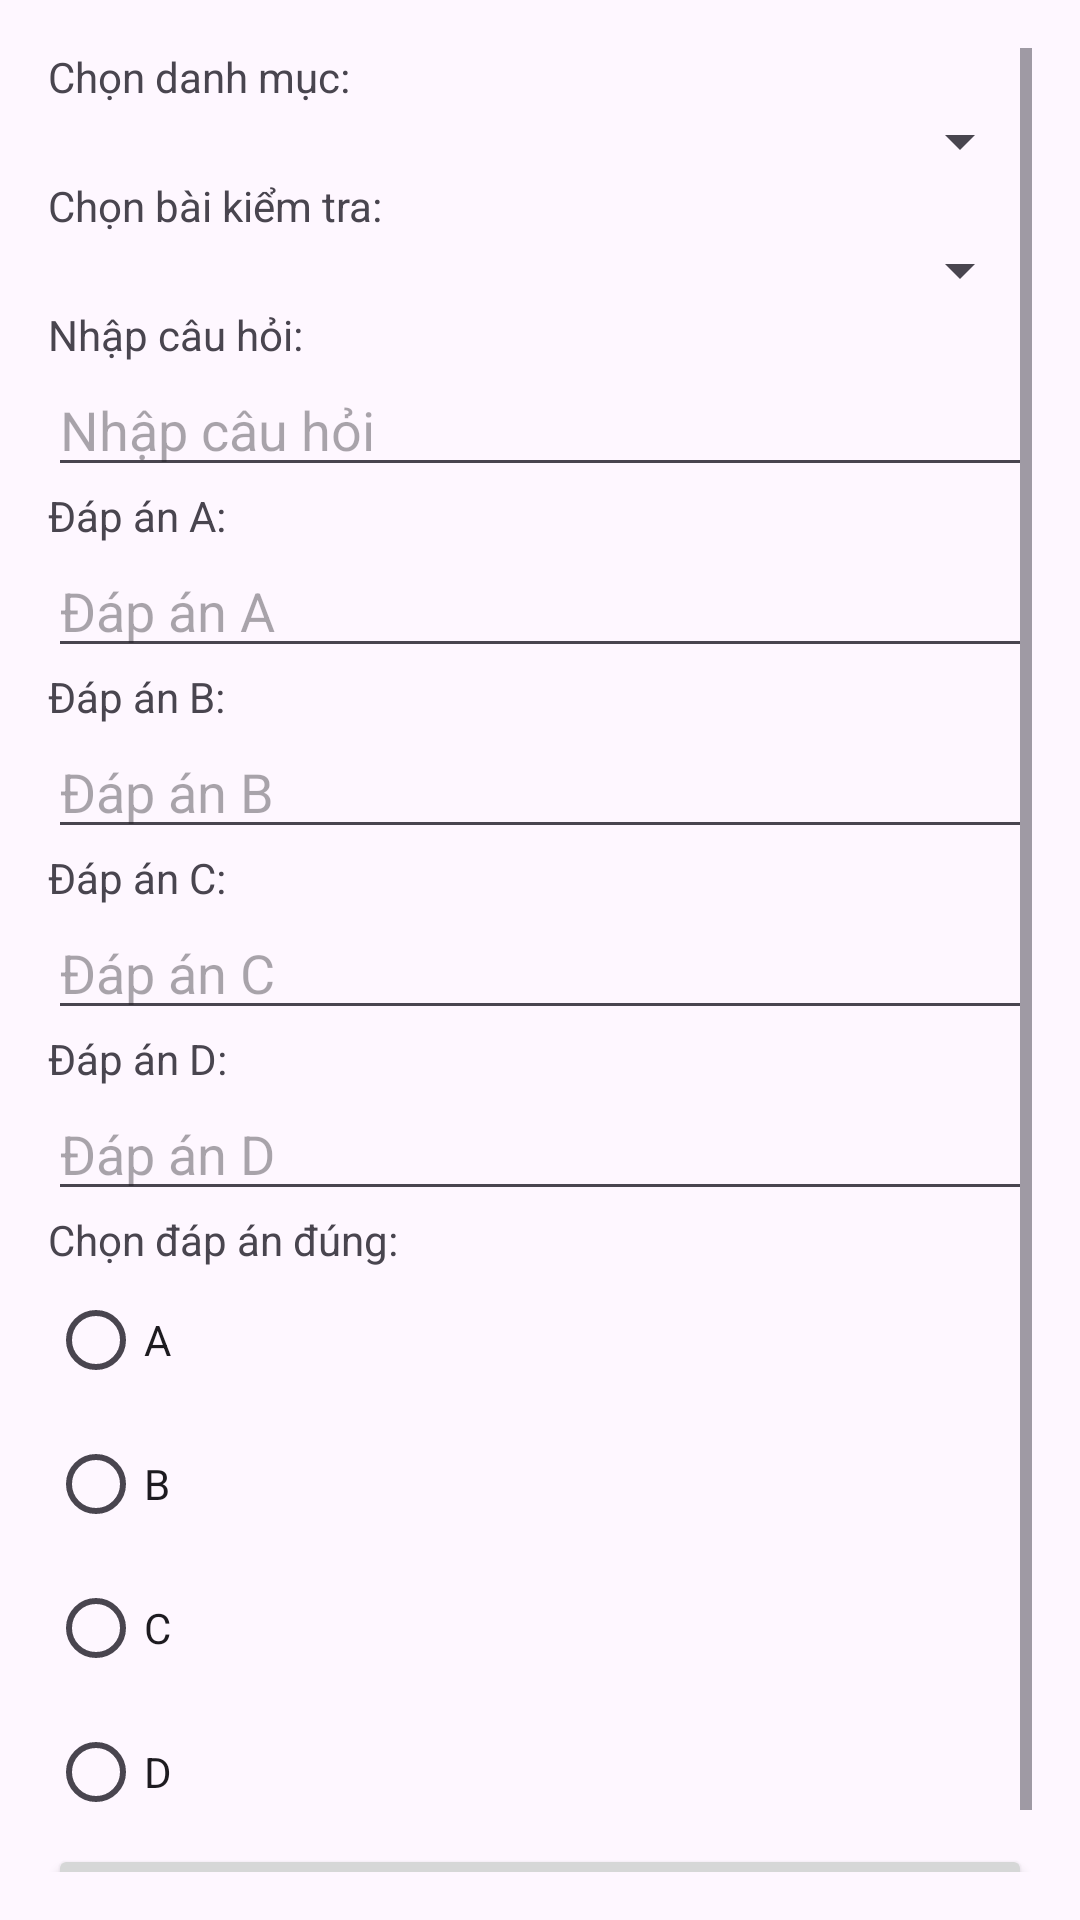

Produce the Android XML layout that renders to this screen, including the resource entries it uses.
<!-- AndroidManifest.xml: application theme Theme.ExamApp -->
<!-- res/layout/activity_add_question.xml -->
<?xml version="1.0" encoding="utf-8"?>
<ScrollView xmlns:android="http://schemas.android.com/apk/res/android"
    android:layout_width="match_parent"
    android:layout_height="match_parent"
    android:padding="16dp">

    <LinearLayout
        android:layout_width="match_parent"
        android:layout_height="wrap_content"
        android:orientation="vertical">

        
        <TextView
            android:layout_width="match_parent"
            android:layout_height="wrap_content"
            android:text="Chọn danh mục:" />

        <Spinner
            android:id="@+id/spinner_category"
            android:layout_width="match_parent"
            android:layout_height="wrap_content" />

        
        <TextView
            android:layout_width="match_parent"
            android:layout_height="wrap_content"
            android:text="Chọn bài kiểm tra:" />

        <Spinner
            android:id="@+id/spinner_test"
            android:layout_width="match_parent"
            android:layout_height="wrap_content" />

        
        <TextView
            android:layout_width="match_parent"
            android:layout_height="wrap_content"
            android:text="Nhập câu hỏi:" />

        <EditText
            android:id="@+id/edt_question"
            android:layout_width="match_parent"
            android:layout_height="wrap_content"
            android:hint="Nhập câu hỏi" />

        
        <TextView
            android:layout_width="match_parent"
            android:layout_height="wrap_content"
            android:text="Đáp án A:" />
        <EditText
            android:id="@+id/edt_optionA"
            android:layout_width="match_parent"
            android:layout_height="wrap_content"
            android:hint="Đáp án A" />

        <TextView
            android:layout_width="match_parent"
            android:layout_height="wrap_content"
            android:text="Đáp án B:" />
        <EditText
            android:id="@+id/edt_optionB"
            android:layout_width="match_parent"
            android:layout_height="wrap_content"
            android:hint="Đáp án B" />

        <TextView
            android:layout_width="match_parent"
            android:layout_height="wrap_content"
            android:text="Đáp án C:" />
        <EditText
            android:id="@+id/edt_optionC"
            android:layout_width="match_parent"
            android:layout_height="wrap_content"
            android:hint="Đáp án C" />

        <TextView
            android:layout_width="match_parent"
            android:layout_height="wrap_content"
            android:text="Đáp án D:" />
        <EditText
            android:id="@+id/edt_optionD"
            android:layout_width="match_parent"
            android:layout_height="wrap_content"
            android:hint="Đáp án D" />

        
        <TextView
            android:layout_width="match_parent"
            android:layout_height="wrap_content"
            android:text="Chọn đáp án đúng:" />

        <RadioGroup
            android:id="@+id/radio_group"
            android:layout_width="wrap_content"
            android:layout_height="wrap_content">
            <RadioButton
                android:id="@+id/radio_A"
                android:layout_width="wrap_content"
                android:layout_height="wrap_content"
                android:text="A" />
            <RadioButton
                android:id="@+id/radio_B"
                android:layout_width="wrap_content"
                android:layout_height="wrap_content"
                android:text="B" />
            <RadioButton
                android:id="@+id/radio_C"
                android:layout_width="wrap_content"
                android:layout_height="wrap_content"
                android:text="C" />
            <RadioButton
                android:id="@+id/radio_D"
                android:layout_width="wrap_content"
                android:layout_height="wrap_content"
                android:text="D" />
        </RadioGroup>

        
        <Button
            android:id="@+id/btn_add_question"
            android:layout_width="match_parent"
            android:layout_height="wrap_content"
            android:text="Thêm Câu Hỏi" />
    </LinearLayout>
</ScrollView>
<!-- resources referenced by this layout -->
<resources>
  <style name="Theme.ExamApp" parent="Base.Theme.ExamApp" />
  <style name="Base.Theme.ExamApp" parent="Theme.Material3.DayNight.NoActionBar">
          <item name="colorPrimary">@color/colorPrimary</item>
          <item name="android:statusBarColor">@android:color/transparent</item> 
          <item name="android:windowTranslucentStatus">true</item> 
  
          <item name="colorPrimaryDark">@color/colorPrimaryDark</item>
  
          <item name="colorAccent">@color/colorAccent</item>
          
          
      </style>
  <color name="colorPrimary">#00bcd4</color>
  <color name="colorPrimaryDark">#00bcd4</color>
  <color name="colorAccent">#ffffff</color>
</resources>
